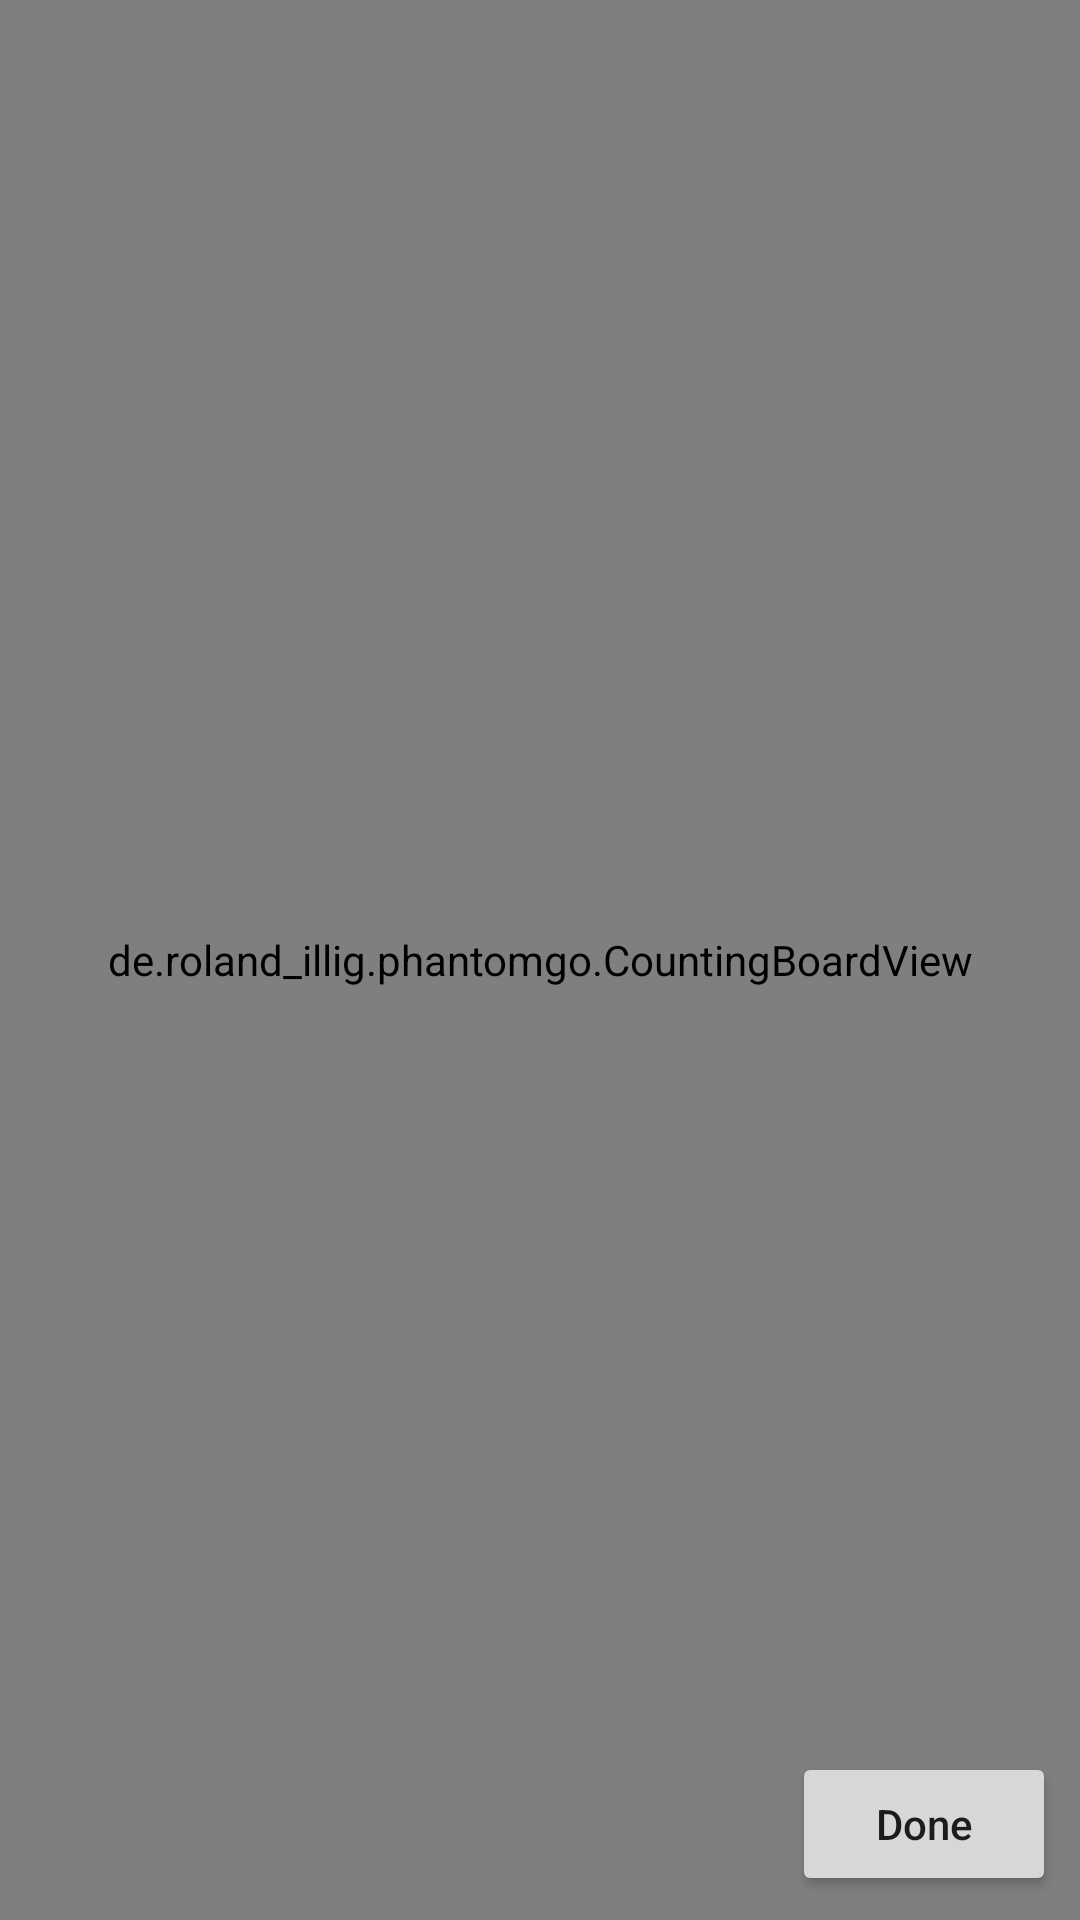

Produce the Android XML layout that renders to this screen, including the resource entries it uses.
<!-- AndroidManifest.xml: application theme AppTheme -->
<!-- res/layout/activity_counting.xml -->
<android.support.constraint.ConstraintLayout
    xmlns:android="http://schemas.android.com/apk/res/android"
    xmlns:app="http://schemas.android.com/apk/res-auto"
    xmlns:tools="http://schemas.android.com/tools"
    android:layout_width="match_parent"
    android:layout_height="match_parent"
    tools:context="de.roland_illig.android.phantomgo.CountingActivity">

    <de.roland_illig.phantomgo.CountingBoardView
        android:id="@+id/countingBoard"
        android:layout_width="match_parent"
        android:layout_height="match_parent"/>

    <Button
        android:id="@+id/finishButton"
        android:layout_width="wrap_content"
        android:layout_height="wrap_content"
        android:layout_marginBottom="8dp"
        android:layout_marginEnd="8dp"
        android:layout_marginRight="8dp"
        android:onClick="onFinishClick"
        android:text="@string/finish_button"
        app:layout_constraintBottom_toBottomOf="parent"
        app:layout_constraintEnd_toEndOf="parent"/>

</android.support.constraint.ConstraintLayout>
<!-- resources referenced by this layout -->
<resources>
  <string name="finish_button">Done</string>
  <style name="AppTheme" parent="Theme.AppCompat.Light.DarkActionBar">
          <item name="colorPrimary">@color/colorPrimary</item>
          <item name="colorPrimaryDark">@color/colorPrimaryDark</item>
          <item name="colorAccent">@color/colorAccent</item>
          <item name="android:windowAnimationStyle">@null</item>
          <item name="buttonStyle">@style/PhantomGoButton</item>
      </style>
  <style name="PhantomGoButton" parent="Widget.AppCompat.Button">
          <item name="android:textAllCaps">false</item>
      </style>
  <!-- not gathered from this repository: default colours our renderer supplied (Android Studio template values) -->
  <color name="colorPrimary">#FF6200EE</color>
  <color name="colorPrimaryDark">#FF3700B3</color>
  <color name="colorAccent">#FF03DAC5</color>
</resources>
